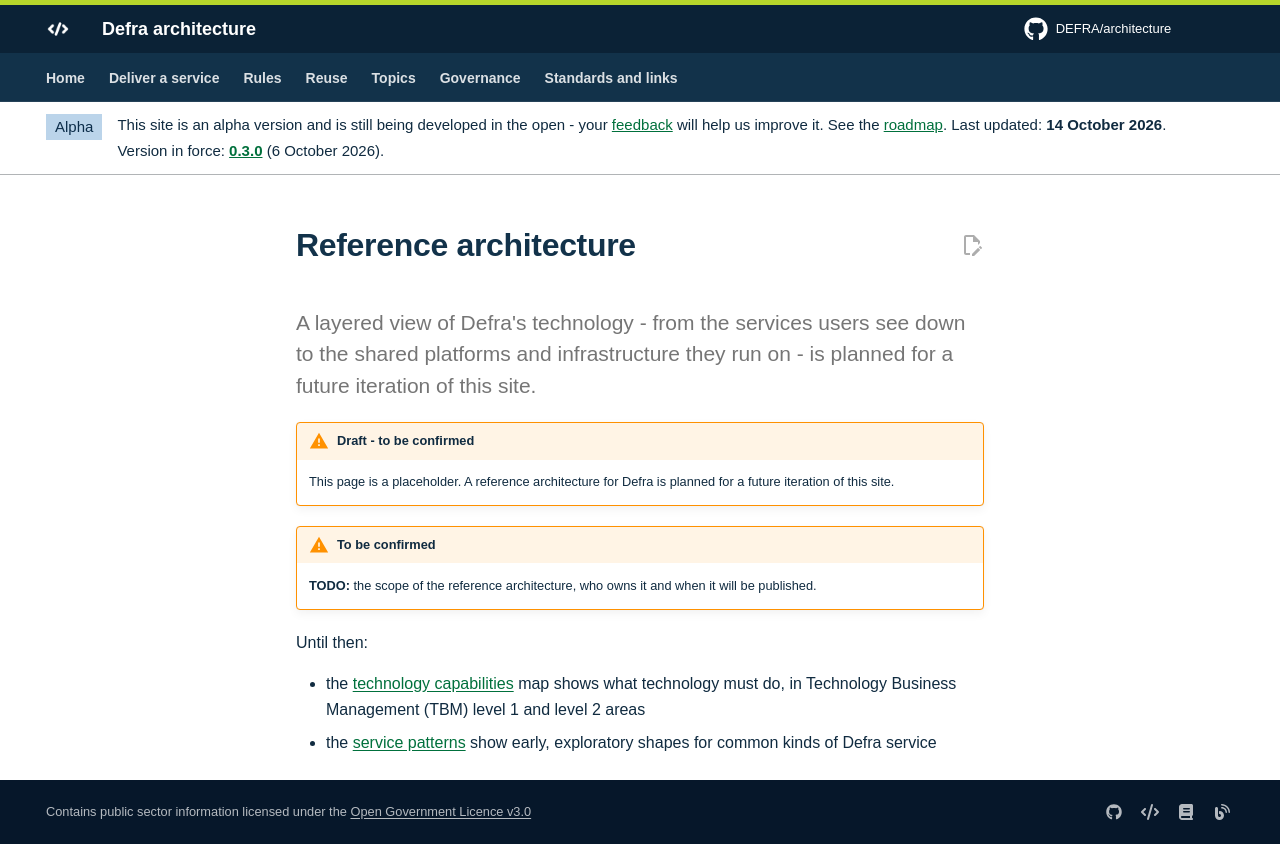

repository: DEFRA/architecture · page: handrail/reference-architecture/index.html · generator: mkdocs

---
status: draft
status_note: "This page is a placeholder. A reference architecture for Defra is planned for a future iteration of this site."
---

# Reference architecture

<p class="lead">A layered view of Defra's technology - from the services users see down to the shared platforms and infrastructure they run on - is planned for a future iteration of this site.</p>

!!! warning "To be confirmed"
    **TODO:** the scope of the reference architecture, who owns it and when it will be published.

Until then:

- the [technology capabilities](technology-capabilities.md) map shows what technology must do, in Technology Business Management (TBM) level 1 and level 2 areas
- the [service patterns](../patterns/service/index.md) show early, exploratory shapes for common kinds of Defra service
